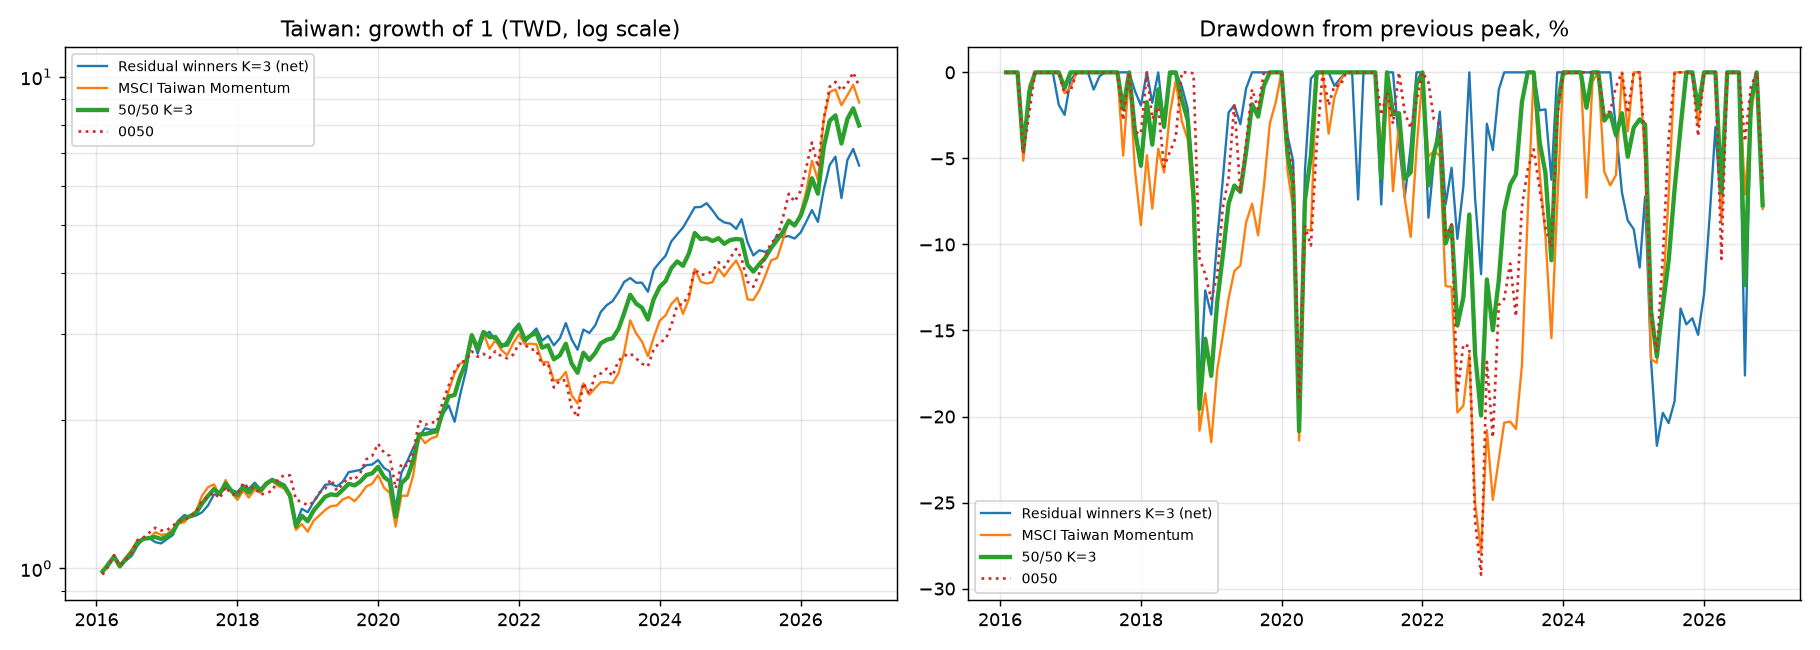

Source data for this figure (header and first rows):
, ann_return_%, ann_vol_%, sharpe, max_dd_%, dd_peak, dd_trough, dd_2020_%, dd_2022_%, excess_vs_0050_%/mo, excess_t, tracking_error_%, corr_0050
Residual winners K=3 (net), 19.03, 19.95, 0.916, -21.7, 2024-08, 2025-04, -20.31, -11.73, -0.2945, -0.6905, 17.57, 0.6218
50/50 K=3, 21.11, 19.83, 1.009, -20.85, 2019-12, 2020-03, -20.85, -19.94, -0.1515, -0.5567, 11.5, 0.8373
Residual winners K=6 (net), 17.18, 19.14, 0.864, -20.3, 2019-12, 2020-03, -20.3, -13.82, -0.4394, -1.045, 17.29, 0.6199
50/50 K=6, 20.16, 19.46, 0.9832, -21, 2021-12, 2022-10, -20.84, -21, -0.2239, -0.8358, 11.34, 0.8394
Residual winners K=9 (net), 14.84, 18.4, 0.781, -20.89, 2019-12, 2020-03, -20.89, -17.58, -0.6203, -1.537, 16.79, 0.6307
50/50 K=9, 18.94, 19.14, 0.9427, -22.77, 2021-12, 2022-10, -21.14, -22.77, -0.3144, -1.216, 11.04, 0.8464
Residual winners K=12 (net), 13.31, 17.82, 0.7246, -21.11, 2019-12, 2020-03, -21.11, -19.75, -0.7415, -1.865, 16.5, 0.6356
50/50 K=12, 18.15, 18.87, 0.9175, -23.79, 2021-12, 2022-10, -21.25, -23.79, -0.375, -1.485, 10.83, 0.8511
MSCI Taiwan Momentum, 22.32, 23.47, 0.9256, -27.88, 2021-06, 2022-10, -21.4, -27.74, -0.008442, -0.03372, 10.87, 0.8863
0050, 23.18, 20.43, 1.068, -29.19, 2021-12, 2022-10, -18.9, -29.19, 0.0, , 0.0, 1.0
